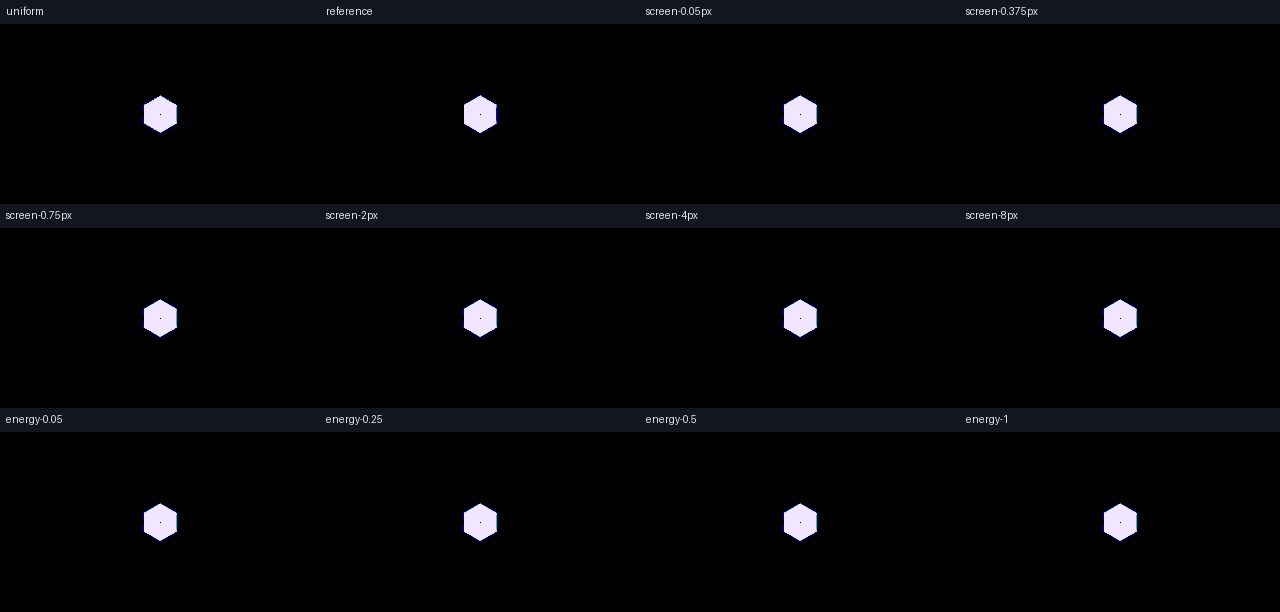

Values plotted in this chart, from the file beside it:
field_u, field_v, first_surface, second_surface, mode, ray_grid, screen_error_threshold_px, relative_energy_threshold_fraction, render_seconds, rgb_flux, luma_flux, peak_luma, relative_rgb_l1_percent, normalized_shape_l1_percent, centroid_error_px, vs_reference_relative_rgb_l1_percent, vs_reference_normalized_shape_l1_percent, vs_reference_centroid_error_px, center_rays, edge_rays, refined_cells, reported_screen_threshold_px, reported_relative_energy_threshold_perce…, mapping_error_triggers
0.5, 0.5, 13, 9, uniform, 64, , , 0.03663, 0.5952, 0.1192, 3.572311401367187e-05, 0.0, 1.6444756240471607e-17, 0.0, 2.399, 3.401, 1.6668061025528998e-07, , , , , , 
0.5, 0.5, 13, 9, reference, 128, , , 0.082, 0.6017, 0.1204, 3.612861633300781e-05, 0.0, 2.3590275549532763e-16, 0.0, 0.0, 2.3590275549532763e-16, 0.0, , , , , , 
0.5, 0.5, 13, 9, screen-0.05px, 64, 0.05, 0.25, 0.05055, 0.6068, 0.1215, 3.572311401367187e-05, 0.0, 5.12343602080652e-16, 0.0, 1.242, 2.017, 1.788210630729611e-07, 11907, 1008, 252, 0.05, 25.0, 0
0.5, 0.5, 13, 9, screen-0.375px, 64, 0.375, 0.25, 0.05029, 0.6068, 0.1215, 3.572311401367187e-05, 0.0, 5.12343602080652e-16, 0.0, 1.242, 2.017, 1.788210630729611e-07, 11907, 1008, 252, 0.38, 25.0, 0
0.5, 0.5, 13, 9, screen-0.75px, 64, 0.75, 0.25, 0.05076, 0.6068, 0.1215, 3.572311401367187e-05, 0.0, 5.12343602080652e-16, 0.0, 1.242, 2.017, 1.788210630729611e-07, 11907, 1008, 252, 0.75, 25.0, 0
0.5, 0.5, 13, 9, screen-2px, 64, 2.0, 0.25, 0.05125, 0.6068, 0.1215, 3.572311401367187e-05, 0.0, 5.12343602080652e-16, 0.0, 1.242, 2.017, 1.788210630729611e-07, 11907, 1008, 252, 2.0, 25.0, 0
0.5, 0.5, 13, 9, screen-4px, 64, 4.0, 0.25, 0.05097, 0.6068, 0.1215, 3.572311401367187e-05, 0.0, 5.12343602080652e-16, 0.0, 1.242, 2.017, 1.788210630729611e-07, 11907, 1008, 252, 4.0, 25.0, 0
0.5, 0.5, 13, 9, screen-8px, 64, 8.0, 0.25, 0.04995, 0.6068, 0.1215, 3.572311401367187e-05, 0.0, 5.12343602080652e-16, 0.0, 1.242, 2.017, 1.788210630729611e-07, 11907, 1008, 252, 8.0, 25.0, 0
0.5, 0.5, 13, 9, energy-0.05, 64, 0.75, 0.05, 0.05057, 0.6068, 0.1215, 3.572311401367187e-05, 0.0, 5.12343602080652e-16, 0.0, 1.242, 2.017, 1.788210630729611e-07, 11907, 1008, 252, 0.75, 5.0, 0
0.5, 0.5, 13, 9, energy-0.25, 64, 0.75, 0.25, 0.05003, 0.6068, 0.1215, 3.572311401367187e-05, 0.0, 5.12343602080652e-16, 0.0, 1.242, 2.017, 1.788210630729611e-07, 11907, 1008, 252, 0.75, 25.0, 0
0.5, 0.5, 13, 9, energy-0.5, 64, 0.75, 0.5, 0.0507, 0.6068, 0.1215, 3.572311401367187e-05, 0.0, 5.12343602080652e-16, 0.0, 1.242, 2.017, 1.788210630729611e-07, 11907, 1008, 252, 0.75, 50.0, 0
0.5, 0.5, 13, 9, energy-1, 64, 0.75, 1.0, 0.09772, 0.6068, 0.1215, 3.572311401367187e-05, 0.0, 5.12343602080652e-16, 0.0, 1.242, 2.017, 1.788210630729611e-07, 11907, 1008, 252, 0.75, 100.0, 0
